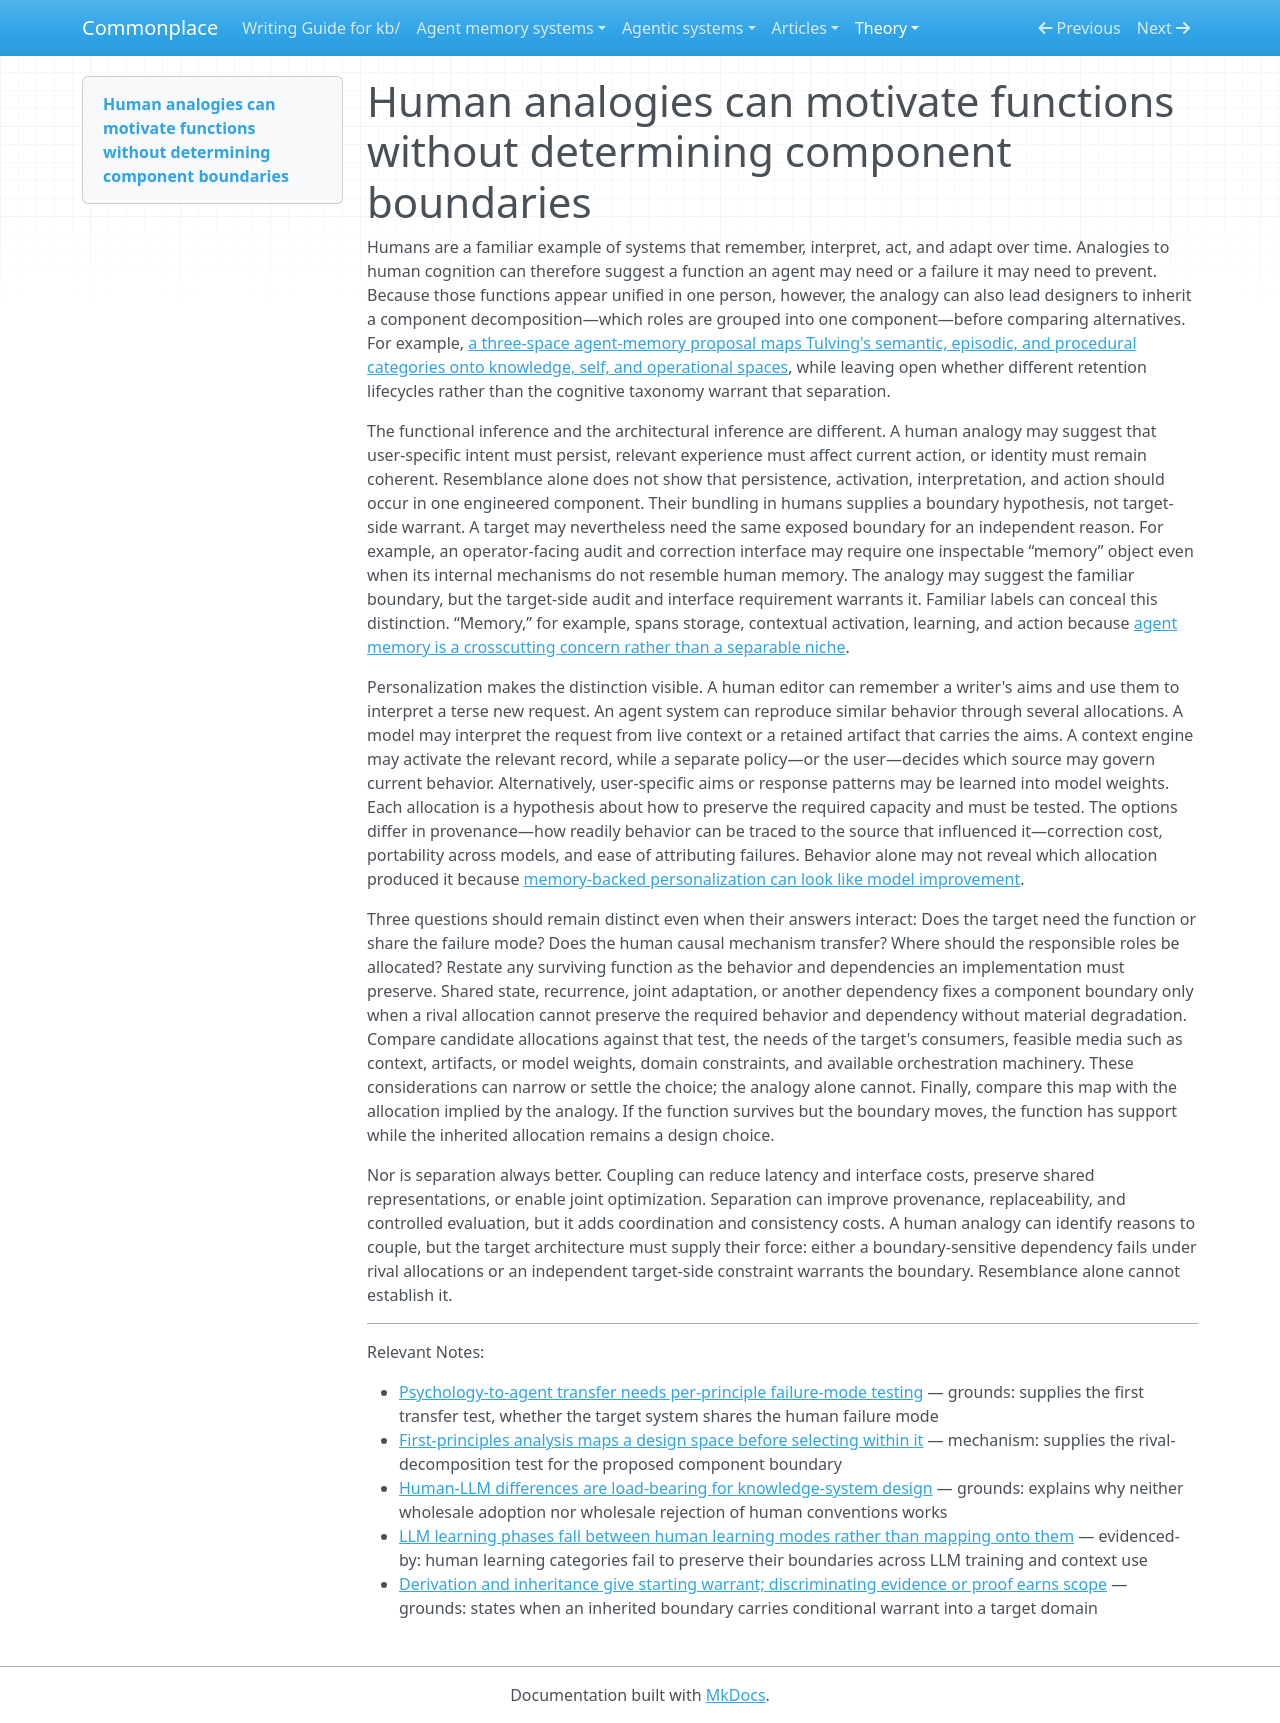

repository: zby/commonplace · page: theory/human-analogies-suggest-functions-not-component-boundaries/index.html · generator: mkdocs

---
description: "Distinguishes functions and failure modes suggested by human cognition from the unsupported inference that an engineered agent should bundle the responsible roles along human boundaries."
type: types/note.md
traits: [title-as-claim]
tags: [computational-model]
---

# Human analogies can motivate functions without determining component boundaries

Humans are a familiar example of systems that remember, interpret, act, and adapt over time. Analogies to human cognition can therefore suggest a function an agent may need or a failure it may need to prevent. Because those functions appear unified in one person, however, the analogy can also lead designers to inherit a component decomposition—which roles are grouped into one component—before comparing alternatives. For example, [a three-space agent-memory proposal maps Tulving's semantic, episodic, and procedural categories onto knowledge, self, and operational spaces](./three-space-agent-memory-echoes-tulvings-taxonomy-but-the-analogy.md), while leaving open whether different retention lifecycles rather than the cognitive taxonomy warrant that separation.

The functional inference and the architectural inference are different. A human analogy may suggest that user-specific intent must persist, relevant experience must affect current action, or identity must remain coherent. Resemblance alone does not show that persistence, activation, interpretation, and action should occur in one engineered component. Their bundling in humans supplies a boundary hypothesis, not target-side warrant. A target may nevertheless need the same exposed boundary for an independent reason. For example, an operator-facing audit and correction interface may require one inspectable “memory” object even when its internal mechanisms do not resemble human memory. The analogy may suggest the familiar boundary, but the target-side audit and interface requirement warrants it. Familiar labels can conceal this distinction. “Memory,” for example, spans storage, contextual activation, learning, and action because [agent memory is a crosscutting concern rather than a separable niche](./agent-memory-is-a-crosscutting-concern-not-a-separable-niche.md).

Personalization makes the distinction visible. A human editor can remember a writer's aims and use them to interpret a terse new request. An agent system can reproduce similar behavior through several allocations. A model may interpret the request from live context or a retained artifact that carries the aims. A context engine may activate the relevant record, while a separate policy—or the user—decides which source may govern current behavior. Alternatively, user-specific aims or response patterns may be learned into model weights. Each allocation is a hypothesis about how to preserve the required capacity and must be tested. The options differ in provenance—how readily behavior can be traced to the source that influenced it—correction cost, portability across models, and ease of attributing failures. Behavior alone may not reveal which allocation produced it because [memory-backed personalization can look like model improvement](./memory-backed-personalization-can-look-like-model-improvement.md).

Three questions should remain distinct even when their answers interact: Does the target need the function or share the failure mode? Does the human causal mechanism transfer? Where should the responsible roles be allocated? Restate any surviving function as the behavior and dependencies an implementation must preserve. Shared state, recurrence, joint adaptation, or another dependency fixes a component boundary only when a rival allocation cannot preserve the required behavior and dependency without material degradation. Compare candidate allocations against that test, the needs of the target's consumers, feasible media such as context, artifacts, or model weights, domain constraints, and available orchestration machinery. These considerations can narrow or settle the choice; the analogy alone cannot. Finally, compare this map with the allocation implied by the analogy. If the function survives but the boundary moves, the function has support while the inherited allocation remains a design choice.

Nor is separation always better. Coupling can reduce latency and interface costs, preserve shared representations, or enable joint optimization. Separation can improve provenance, replaceability, and controlled evaluation, but it adds coordination and consistency costs. A human analogy can identify reasons to couple, but the target architecture must supply their force: either a boundary-sensitive dependency fails under rival allocations or an independent target-side constraint warrants the boundary. Resemblance alone cannot establish it.

---

Relevant Notes:

- [Psychology-to-agent transfer needs per-principle failure-mode testing](./psychology-to-agent-transfer-needs-per-principle-failure-mode-testing.md) — grounds: supplies the first transfer test, whether the target system shares the human failure mode
- [First-principles analysis maps a design space before selecting within it](./first-principles-analysis-maps-design-space-before-selection.md) — mechanism: supplies the rival-decomposition test for the proposed component boundary
- [Human-LLM differences are load-bearing for knowledge-system design](./human-llm-differences-are-load-bearing-for-knowledge-system-design.md) — grounds: explains why neither wholesale adoption nor wholesale rejection of human conventions works
- [LLM learning phases fall between human learning modes rather than mapping onto them](./llm-learning-phases-fall-between-human-learning-modes.md) — evidenced-by: human learning categories fail to preserve their boundaries across LLM training and context use
- [Derivation and inheritance give starting warrant; discriminating evidence or proof earns scope](./derivation-and-inheritance-give-starting-warrant-earns-scope.md) — grounds: states when an inherited boundary carries conditional warrant into a target domain
